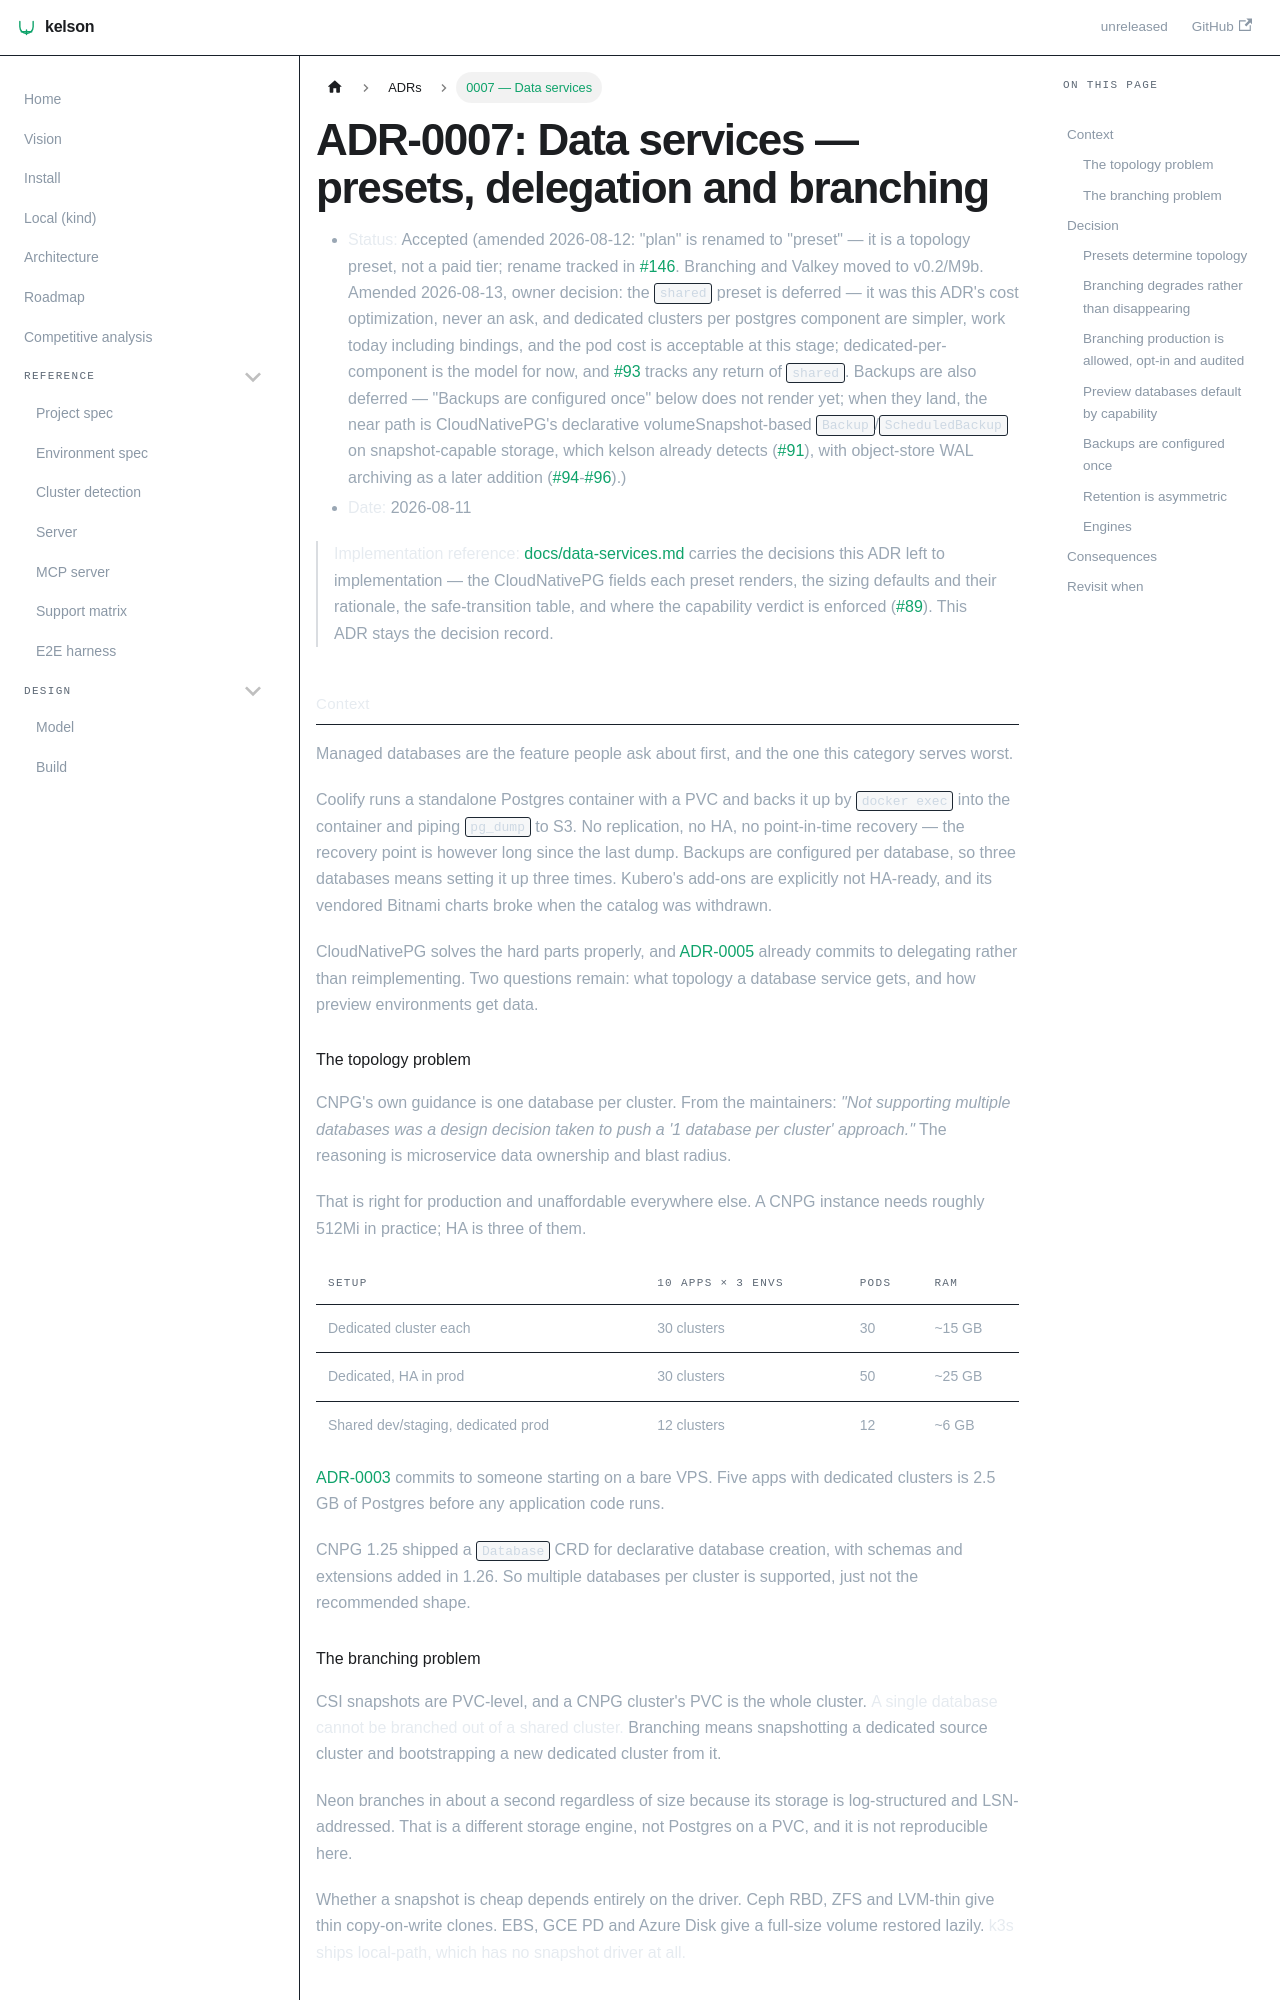

repository: dafrie/kelson · page: adr/0007-data-services/index.html · generator: docusaurus

# ADR-0007: Data services — presets, delegation and branching

- **Status:** Accepted (amended 2026-08-12: "plan" is renamed to "preset" — it is a topology preset, not a paid tier; rename tracked in [#146](https://github.com/dafrie/kelson/issues/146). Branching and Valkey moved to v0.2/M9b. Amended 2026-08-13, owner decision: the `shared` preset is deferred — it was this ADR's cost optimization, never an ask, and dedicated clusters per postgres component are simpler, work today including bindings, and the pod cost is acceptable at this stage; dedicated-per-component is the model for now, and [#93](https://github.com/dafrie/kelson/issues/93) tracks any return of `shared`. Backups are also deferred — "Backups are configured once" below does not render yet; when they land, the near path is CloudNativePG's declarative volumeSnapshot-based `Backup`/`ScheduledBackup` on snapshot-capable storage, which kelson already detects ([#91](https://github.com/dafrie/kelson/issues/91)), with object-store WAL archiving as a later addition ([#94](https://github.com/dafrie/kelson/issues/94)-[#96](https://github.com/dafrie/kelson/issues/96)).)
- **Date:** 2026-08-11

> **Implementation reference:** [docs/data-services.md](../data-services.md) carries the decisions
> this ADR left to implementation — the CloudNativePG fields each preset renders, the sizing
> defaults and their rationale, the safe-transition table, and where the capability verdict is
> enforced ([#89](https://github.com/dafrie/kelson/issues/89)). This ADR stays the decision record.

## Context

Managed databases are the feature people ask about first, and the one this category serves worst.

Coolify runs a standalone Postgres container with a PVC and backs it up by `docker exec` into the
container and piping `pg_dump` to S3. No replication, no HA, no point-in-time recovery — the recovery point
is however long since the last dump. Backups are configured per database, so three databases means setting
it up three times. Kubero's add-ons are explicitly not HA-ready, and its vendored Bitnami charts broke when
the catalog was withdrawn.

CloudNativePG solves the hard parts properly, and [ADR-0005](0005-delegate-to-operators.md) already commits
to delegating rather than reimplementing. Two questions remain: what topology a database service gets, and
how preview environments get data.

### The topology problem

CNPG's own guidance is one database per cluster. From the maintainers: *"Not supporting multiple databases
was a design decision taken to push a '1 database per cluster' approach."* The reasoning is microservice
data ownership and blast radius.

That is right for production and unaffordable everywhere else. A CNPG instance needs roughly 512Mi in
practice; HA is three of them.

| Setup | 10 apps × 3 envs | Pods | RAM |
|---|---|---|---|
| Dedicated cluster each | 30 clusters | 30 | ~15 GB |
| Dedicated, HA in prod | 30 clusters | 50 | ~25 GB |
| Shared dev/staging, dedicated prod | 12 clusters | 12 | ~6 GB |

[ADR-0003](0003-install-model.md) commits to someone starting on a bare VPS. Five apps with dedicated
clusters is 2.5 GB of Postgres before any application code runs.

CNPG 1.25 shipped a `Database` CRD for declarative database creation, with schemas and extensions added in
1.26. So multiple databases per cluster is supported, just not the recommended shape.
